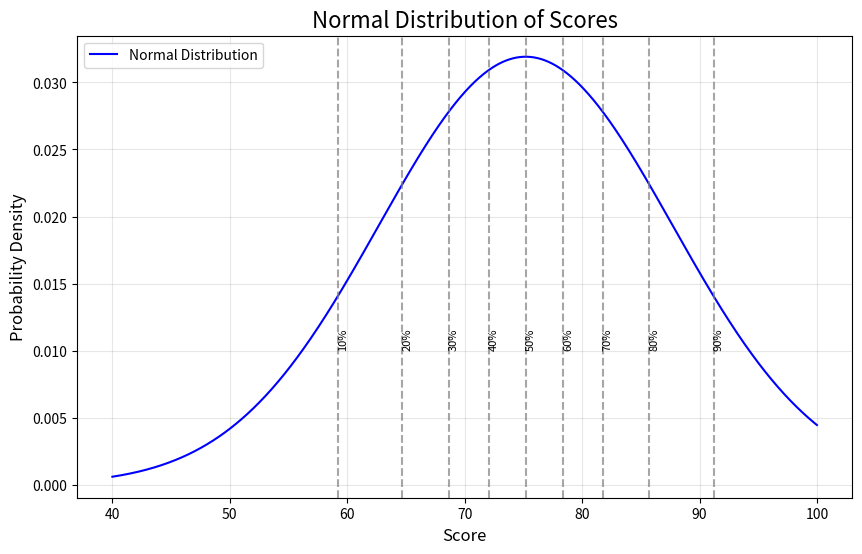

The matplotlib source for this figure:
import numpy as np
import matplotlib.pyplot as plt
from scipy.stats import norm

# Example data (Replace with API response data)
mean = 75.2
standard_deviation = 12.5
min_score = 40
max_score = 100
total = 500

# Generate x-axis values (range of scores)
x = np.linspace(min_score, max_score, 1000)

# Calculate the probability density function (PDF)
pdf = norm.pdf(x, mean, standard_deviation)

# Plot the normal distribution
plt.figure(figsize=(10, 6))
plt.plot(x, pdf, label="Normal Distribution", color="blue")

# Highlight percentiles for visual representation
percentiles = [10, 20, 30, 40, 50, 60, 70, 80, 90, 100]
for p in percentiles:
    score_at_percentile = norm.ppf(p / 100, mean, standard_deviation)
    plt.axvline(score_at_percentile, color="gray", linestyle="--", alpha=0.7)
    plt.text(
        score_at_percentile,
        0.01,
        f"{p}%",
        rotation=90,
        verticalalignment="bottom",
        fontsize=8,
        color="black",
    )

# Add labels and title
plt.title("Normal Distribution of Scores", fontsize=16)
plt.xlabel("Score", fontsize=12)
plt.ylabel("Probability Density", fontsize=12)
plt.legend()
plt.grid(alpha=0.3)

# Show the plot
plt.show()